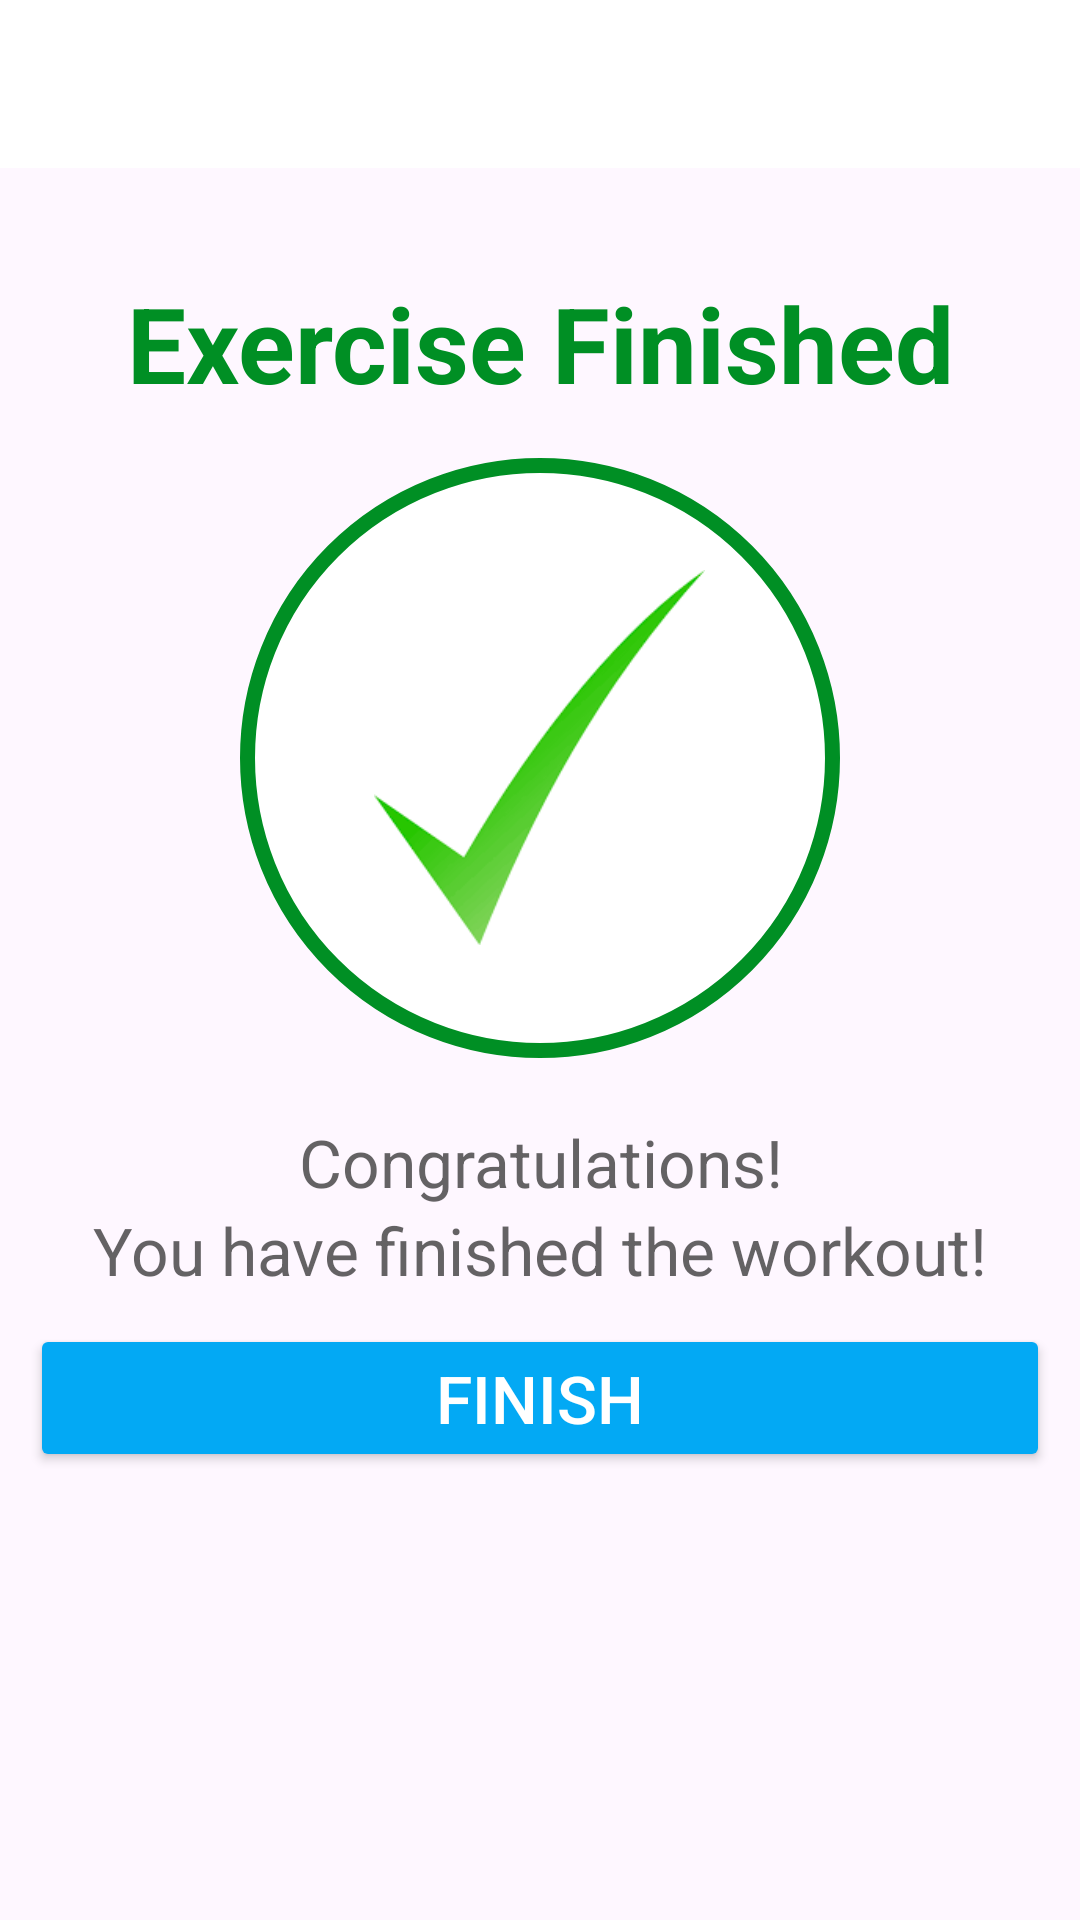

Here is an Android app screen rendered from its layout file. Give the layout XML and the strings, colors and styles it references.
<!-- AndroidManifest.xml: application theme Theme.7MinuteWorkout -->
<!-- res/layout/activity_finish.xml -->
<?xml version="1.0" encoding="utf-8"?>
<LinearLayout xmlns:android="http://schemas.android.com/apk/res/android"
    xmlns:app="http://schemas.android.com/apk/res-auto"
    xmlns:tools="http://schemas.android.com/tools"
    android:layout_width="match_parent"
    android:layout_height="match_parent"
    android:fitsSystemWindows="true"
    android:orientation="vertical"
    tools:context=".ActivityFinish">

    <androidx.appcompat.widget.Toolbar
        android:id="@+id/toolbar_finish_activity"
        android:layout_width="match_parent"
        android:layout_height="?android:attr/actionBarSize"
        android:background="@color/white"/>

    <TextView
        android:id="@+id/tvEnd"
        android:layout_width="match_parent"
        android:layout_height="wrap_content"
        android:text="Exercise Finished"
        android:textSize="35sp"
        android:textStyle="bold"
        android:gravity="center"
        android:layout_marginTop="35dp"
        android:textColor="@color/colorAccent"
        />

    <LinearLayout
        android:layout_width="200dp"
        android:layout_height="200dp"
        android:layout_gravity="center"
        android:layout_marginTop="15dp"
        android:background="@drawable/item_circular_color_accent_border"
        android:gravity="center">

        <ImageView
        android:layout_width="125dp"
        android:layout_height="125dp"
        android:src="@drawable/ic_action_done"
        android:layout_gravity="center"
        />

    </LinearLayout>

    <TextView
        android:layout_width="match_parent"
        android:layout_height="wrap_content"
        android:layout_marginTop="20dp"
        android:text="Congratulations!"
        android:gravity="center"
        android:textSize="22sp"
        android:textColor="@color/colorPrimaryDark"
        />
    <TextView
        android:layout_width="match_parent"
        android:layout_height="wrap_content"
        android:text="You have finished the workout!"
        android:gravity="center"
        android:textSize="22sp"
        android:textColor="@color/colorPrimaryDark"
        />

    <androidx.appcompat.widget.AppCompatButton
        android:id="@+id/btnFinish"
        android:layout_width="match_parent"
        android:layout_height="wrap_content"
        android:text="Finish"
        android:textSize="22dp"
        android:textColor="@color/white"
        android:layout_margin="10dp"
        android:backgroundTint="#03A9F4"
        />

</LinearLayout>
<!-- resources referenced by this layout -->
<resources>
  <color name="colorAccent">#008F24</color>
  <color name="colorPrimaryDark">#B2212121</color>
  <color name="white">#FFFFFFFF</color>
  <!-- drawable ic_action_done: png bitmap (drawable, 2778 bytes) -->
  <!-- drawable item_circular_color_accent_border (drawable) -->
  <?xml version="1.0" encoding="utf-8"?>
  <shape xmlns:android="http://schemas.android.com/apk/res/android"
      android:shape="oval"
      >
      <stroke
          android:width="5dp"
          android:color="@color/colorAccent"
          />
      <solid android:color="@color/white"/>
  
  </shape>
  <style name="Theme.7MinuteWorkout" parent="Base.Theme.7MinuteWorkout" />
  <style name="Base.Theme.7MinuteWorkout" parent="Theme.Material3.DayNight.NoActionBar">
          
          
      </style>
</resources>
